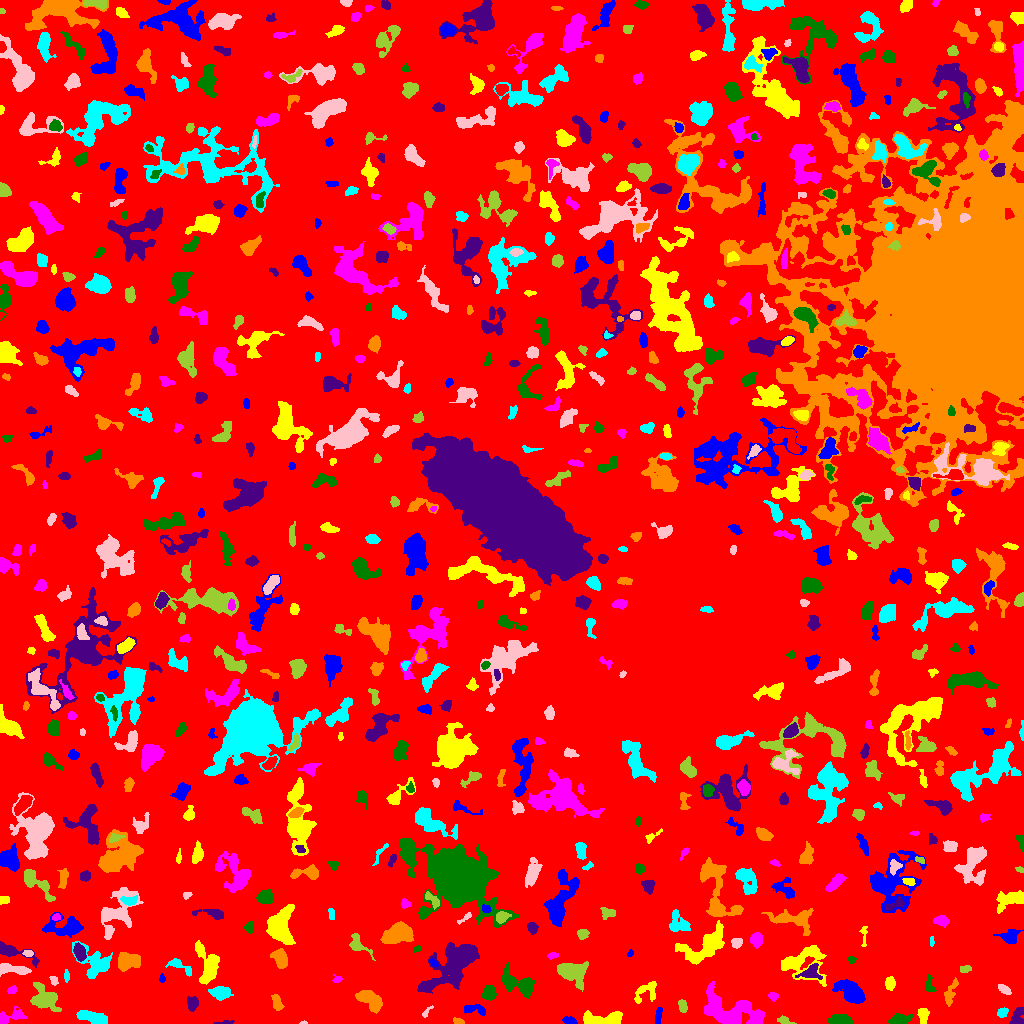

The file beside this chart, header and first rows:
ID, X, Y, A, B, theta, total_flux, mu_max, mu_median, mu_mean, R_fwhm, R_e, R10, R90, x_start, x_end, y_start, y_end, area, greylevel
0, 500.5, 497.1, 306.9, 291.3, -1.049, 1308670, 12.0, 1.0, 1.77, 66.6, 222.6, 84.34, 364.2, 0, 1023, 0, 1023, 739170, 1.77
1, 658.4, 8.027, 4.373, 1.485, 1.406, 260.0, 4.0, 3.0, 2.476, 4.951, 3.29, 1.382, 4.918, 655, 662, 0, 16, 105, 8.476
2, 923.1, 8.405, 3.667, 2.382, -1.552, 425.0, 6.0, 3.0, 2.872, 5.015, 3.785, 1.493, 5.809, 917, 929, 0, 15, 148, 7.872
3, 9.148, 5.916, 7.976, 2.975, 0.3403, 514.0, 7.0, 2.0, 2.245, 3.785, 4.297, 1.596, 7.291, 0, 27, 0, 17, 229, 6.245
4, 839, 3.602, 5.201, 2.435, -0.01872, 1403, 13.0, 6.0, 6.526, 5.642, 4.442, 1.784, 7.024, 828, 853, 0, 9, 215, 9.526
5, 226, 1.017, 4.61, 0.9255, 0.05639, 115.0, 4.0, 1.0, 1.917, 2.985, 2.257, 0.7979, 3.827, 213, 234, 0, 3, 60, 5.917
6, 458.1, 2.448, 2.686, 1.506, -0.2267, 163.0, 5.0, 2.0, 2.508, 2.877, 2.523, 0.9772, 3.989, 453, 464, 0, 6, 65, 6.508
7, 92.6, 5.844, 8.396, 2.646, -0.234, 915.0, 6.0, 3.0, 2.886, 7.797, 5.809, 2.326, 8.849, 76, 107, 0, 13, 317, 6.886
8, 303.7, 0.5882, 1.655, 0.6887, 0.03745, 34.0, 4.0, 1.5, 1.417, 1.954, 1.262, 0.0, 2.034, 299, 307, 0, 3, 24, 6.417
9, 784.2, 2.743, 4.157, 1.709, -0.2785, 152.0, 3.0, 2.0, 1.617, 3.909, 3.09, 1.262, 4.853, 777, 796, 0, 8, 94, 5.617
10, 811.7, 2.634, 2.272, 2.134, -0.7448, 213.0, 6.0, 3.0, 2.878, 3.656, 2.646, 0.9772, 4.107, 807, 817, 0, 8, 74, 6.878
11, 569.6, 2.786, 3.284, 1.779, -0.2006, 294.0, 6.0, 3.0, 3.031, 4.107, 3.038, 1.128, 4.787, 562, 577, 0, 7, 97, 7.031
12, 601.5, 4.375, 11.88, 3.06, 0.04061, 1760, 9.0, 4.0, 4.501, 7.674, 6.531, 2.646, 9.918, 583, 622, 0, 13, 391, 7.501
13, 730.4, 11.35, 14.88, 7.311, -0.307, 4432, 17.0, 3.0, 3.908, 5.078, 9.322, 3.192, 15.9, 704, 764, 0, 42, 1134, 7.908
14, 899.7, 3.951, 5.289, 2.433, 0.09737, 918.0, 9.0, 4.0, 4.636, 5.382, 4.478, 1.784, 7.047, 888, 912, 0, 10, 198, 7.636
15, 1018, 5.566, 4.865, 3.04, 1.334, 652.0, 9.0, 3.0, 3.582, 4.222, 4.029, 1.493, 6.457, 1009, 1023, 0, 16, 182, 7.582
16, 370.8, 23.11, 7.387, 3.528, -0.6102, 1802, 13.0, 4.0, 4.742, 5.171, 6.024, 2.185, 9.474, 355, 382, 10, 33, 380, 12.74
17, 1003, 11.25, 2.802, 2.123, 0.6282, 396.0, 7.0, 4.0, 4.125, 4.184, 3.141, 1.262, 4.787, 997, 1008, 6, 16, 96, 7.125
18, 425.7, 10.19, 3.207, 1.194, 0.8976, 73.0, 4.0, 1.0, 1.177, 2.459, 1.954, 0.5642, 3.338, 422, 433, 6, 18, 62, 6.177
19, 682.7, 17.12, 3.364, 1.91, -1.331, 190.0, 4.0, 2.0, 1.792, 4.583, 3.241, 1.262, 4.918, 678, 687, 11, 24, 106, 6.792
20, 164.1, 23.76, 5.815, 2.596, 0.04784, 1020, 10.0, 3.0, 3.984, 5.412, 4.514, 1.784, 7.464, 154, 180, 17, 30, 256, 7.984
21, 474.9, 14.2, 6.449, 2.379, -0.08931, 359.0, 5.0, 2.0, 2.099, 4.26, 4.146, 1.596, 6.433, 464, 485, 8, 19, 171, 6.099
22, 645.2, 31.56, 7.576, 4.311, 0.6627, 559.0, 6.0, 2.0, 2.142, 5.078, 4.983, 1.784, 8.019, 634, 656, 20, 42, 261, 7.142
23, 772.9, 27.35, 2.282, 1.929, -0.2105, 150.0, 4.0, 2.0, 2.027, 3.827, 2.646, 0.9772, 4.222, 768, 778, 22, 31, 74, 6.027
24, 489.6, 30.59, 3.371, 3.1, 1.483, 702.0, 8.0, 4.0, 3.795, 5.698, 4.222, 1.693, 6.383, 482, 496, 23, 38, 185, 7.795
25, 192.5, 20.3, 3.296, 2.649, 1.564, 405.0, 6.0, 3.0, 2.7, 4.918, 3.7, 1.493, 5.863, 187, 198, 12, 27, 150, 7.7
26, 277.1, 20.35, 4.183, 2.13, -1.208, 419.0, 6.0, 3.0, 2.91, 5.109, 3.656, 1.382, 5.754, 271, 284, 13, 29, 144, 6.91
27, 220.3, 30.79, 4.47, 2.917, -0.1299, 1203, 13.0, 4.0, 4.91, 4.754, 4.478, 1.693, 7.291, 208, 233, 23, 37, 245, 9.91
28, 1004, 34.31, 3.449, 1.803, -0.6303, 242.0, 5.0, 2.0, 2.283, 3.523, 3.141, 1.128, 5.046, 998, 1011, 29, 39, 106, 6.283
29, 45.74, 25.06, 7.998, 4.839, -0.6638, 1506, 8.0, 3.0, 3.049, 7.356, 6.308, 2.523, 10.43, 30, 61, 12, 41, 494, 7.049
30, 390.9, 36.84, 16.84, 11.67, 0.8488, 8711, 14.0, 4.0, 4.978, 11.97, 12.67, 4.853, 20.48, 345, 414, 0, 64, 1750, 7.978
31, 851, 31.92, 7.08, 4.155, -0.6505, 3082, 16.0, 5.0, 6.152, 7.047, 6.457, 2.585, 10.75, 832, 865, 20, 44, 501, 10.15
32, 890.4, 40.14, 3.085, 2.291, 1.542, 394.0, 7.0, 3.0, 3.127, 3.909, 3.385, 1.262, 5.382, 885, 895, 33, 47, 126, 7.127
33, 12.19, 33.48, 2.34, 1.732, 0.3542, 149.0, 5.0, 2.0, 2.129, 2.932, 2.394, 0.7979, 4.029, 7, 17, 30, 38, 70, 6.129
34, 929.4, 38.29, 4.931, 2.261, -1.389, 171.0, 4.0, 1.0, 1.474, 4.107, 3.241, 1.262, 5.109, 926, 936, 32, 49, 116, 6.474
35, 452.8, 58.78, 16.8, 7.697, 0.7628, 6712, 12.0, 4.0, 4.798, 12.21, 11.63, 4.478, 18.42, 417, 479, 30, 81, 1399, 8.798
36, 950.6, 31.33, 7.573, 2.334, 1.196, 398.0, 5.0, 2.0, 2.02, 4.107, 4.549, 1.693, 7.024, 944, 958, 17, 46, 197, 6.02
37, 66.16, 47.86, 2.441, 1.345, -1.478, 69.0, 3.0, 1.0, 1.078, 2.646, 2.257, 0.7979, 3.523, 64, 69, 41, 54, 64, 6.078
38, 53.67, 43.2, 2.685, 1.744, -1.091, 136.0, 4.0, 2.0, 2.0, 3.868, 2.646, 0.9772, 4.068, 49, 58, 38, 47, 68, 7.0
39, 572.1, 51.74, 7.14, 4.949, -0.3929, 2683, 14.0, 4.0, 5.081, 7.399, 6.308, 2.523, 10.43, 557, 588, 32, 62, 528, 9.081
40, 670, 54, 6.011, 2.988, 0.5758, 828.0, 7.0, 3.0, 3.011, 5.642, 4.918, 1.871, 7.899, 660, 683, 45, 66, 275, 8.011
41, 161.9, 44.83, 2.042, 1.479, -1.494, 102.0, 4.0, 2.0, 2.082, 3.192, 2.185, 0.7979, 3.432, 159, 165, 41, 50, 49, 7.082
42, 208.3, 58.15, 9.895, 4.886, -1.342, 2850, 12.0, 5.0, 5.307, 8.406, 7.092, 2.821, 11.35, 195, 219, 39, 83, 537, 8.307
43, 336.9, 44.46, 2.319, 1.992, -0.06428, 123.0, 4.0, 2.0, 1.984, 3.656, 2.459, 0.9772, 3.827, 332, 342, 41, 49, 62, 5.984
44, 519.3, 38.93, 10.23, 4.481, -0.5424, 1521, 11.0, 3.0, 3.0, 4.26, 6.408, 2.185, 10.62, 501, 534, 25, 61, 507, 7.0
45, 810.7, 50.99, 5.072, 3.321, 0.2927, 730.0, 8.0, 3.0, 3.303, 5.171, 4.37, 1.693, 7.159, 795, 822, 44, 60, 221, 9.303
46, 127.9, 62.61, 6.314, 4.14, 0.1317, 1776, 11.0, 5.0, 5.017, 6.482, 5.971, 2.326, 9.356, 118, 140, 52, 71, 354, 9.017
47, 181.3, 56.57, 8.074, 2.227, -0.5068, 313.0, 4.0, 2.0, 1.739, 5.614, 3.989, 1.596, 6.358, 165, 191, 47, 65, 180, 6.739
48, 10.68, 54.55, 8.507, 2.251, -0.1336, 803.0, 10.0, 3.0, 3.112, 4.068, 4.618, 1.596, 7.674, 0, 31, 47, 60, 258, 8.112
49, 965.2, 54.0, 2.65, 1.494, 0.2783, 64.0, 2.0, 1.0, 0.8, 3.989, 2.326, 0.9772, 3.7, 960, 971, 51, 58, 80, 5.8
50, 231.1, 53.89, 2.378, 1.931, -0.9439, 184.0, 5.0, 2.0, 1.804, 3.141, 2.706, 0.9772, 4.37, 226, 236, 49, 59, 102, 6.804
51, 433.5, 60.84, 2.237, 1.252, -0.7418, 86.0, 3.0, 1.0, 1.509, 2.932, 2.111, 0.7979, 3.385, 429, 438, 57, 65, 57, 9.509
52, 803.5, 61.7, 12.2, 8.91, 0.207, 2818, 9.0, 3.0, 3.777, 8.686, 8.463, 3.385, 13.7, 781, 826, 37, 78, 746, 6.777
53, 552.2, 67.98, 2.159, 1.267, 0.2056, 56.0, 2.0, 1.0, 0.8485, 3.568, 2.034, 0.7979, 3.29, 547, 558, 64, 71, 66, 5.848
54, 851.5, 63.68, 1.949, 1.739, -0.274, 102.0, 4.0, 2.0, 1.855, 3.141, 2.257, 0.7979, 3.7, 848, 857, 60, 67, 55, 5.855
55, 11.06, 72.1, 10.27, 2.729, -0.3422, 1010, 9.0, 3.0, 3.401, 5.642, 4.787, 1.954, 7.959, 0, 39, 56, 82, 297, 7.401
56, 280.6, 64.17, 4.901, 3.128, -1.155, 1444, 12.0, 6.0, 5.846, 6.358, 4.918, 1.954, 7.632, 270, 287, 55, 75, 247, 9.846
57, 95.22, 59.08, 8.935, 7.181, -0.7484, 1416, 8.0, 2.0, 2.598, 6.58, 6.699, 2.394, 11.06, 72, 112, 45, 82, 545, 6.598
58, 28.13, 70.08, 2.522, 1.611, -0.131, 195.0, 5.0, 3.0, 3.0, 3.478, 2.585, 0.9772, 4.068, 22, 33, 67, 73, 65, 9.0
59, 357.5, 77.94, 6.041, 3.255, -0.6874, 532.0, 7.0, 2.0, 2.418, 4.222, 4.107, 1.596, 7.203, 349, 375, 63, 90, 220, 7.418
... 694 more rows
